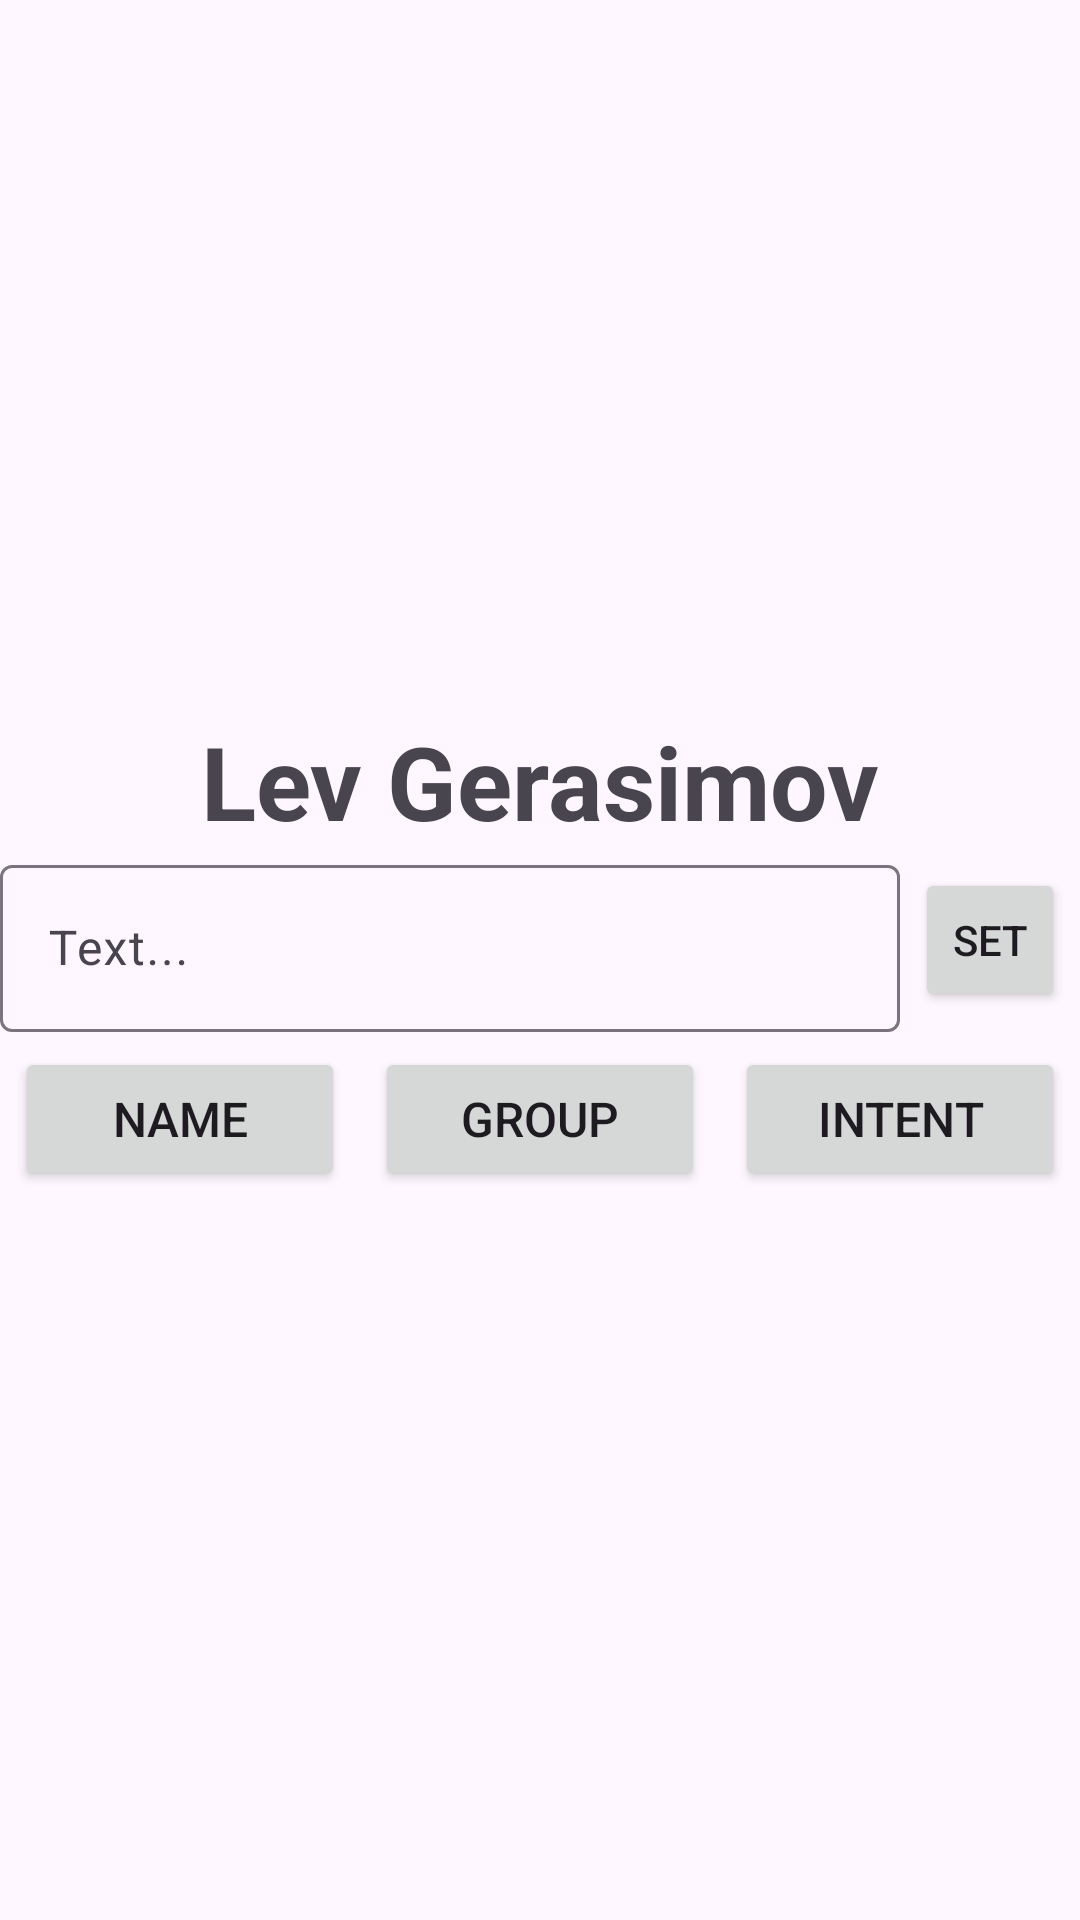

Here is an Android app screen rendered from its layout file. Give the layout XML and the strings, colors and styles it references.
<!-- AndroidManifest.xml: application theme Theme.Mobiledev -->
<!-- res/layout/activity_main.xml -->
<?xml version="1.0" encoding="utf-8"?>
<androidx.constraintlayout.widget.ConstraintLayout xmlns:android="http://schemas.android.com/apk/res/android"
    xmlns:app="http://schemas.android.com/apk/res-auto"
    xmlns:tools="http://schemas.android.com/tools"
    android:layout_width="match_parent"
    android:layout_height="match_parent"
    tools:context=".MainActivity">

    <LinearLayout
        android:layout_width="match_parent"
        android:layout_height="match_parent"
        android:gravity="center"
        android:orientation="vertical"
        app:layout_constraintStart_toStartOf="parent"
        app:layout_constraintTop_toTopOf="parent">

        <TextView
            android:id="@+id/res"
            android:layout_width="wrap_content"
            android:layout_height="wrap_content"
            android:text="@string/user"
            android:textSize="34sp"
            android:textStyle="bold" />

        <LinearLayout
            android:layout_width="match_parent"
            android:layout_height="wrap_content"
            android:gravity="center"
            android:orientation="horizontal">

            <com.google.android.material.textfield.TextInputLayout
                android:layout_width="300dp"
                android:layout_height="wrap_content">

                <com.google.android.material.textfield.TextInputEditText
                    android:id="@+id/input"
                    android:layout_width="match_parent"
                    android:layout_height="wrap_content"
                    android:hint="Text..." />
            </com.google.android.material.textfield.TextInputLayout>

            <Button
                android:id="@+id/button4"
                android:layout_width="wrap_content"
                android:layout_height="wrap_content"
                android:layout_margin="5dp"
                android:layout_weight="1"
                android:onClick="onSetButtonClick"
                android:text="@string/b4" />

        </LinearLayout>

        <LinearLayout
            android:layout_width="match_parent"
            android:layout_height="wrap_content"
            android:orientation="horizontal"
            android:textAlignment="viewStart">

            <Button
                android:id="@+id/button1"
                android:layout_width="wrap_content"
                android:layout_height="wrap_content"
                android:layout_margin="5dp"
                android:layout_weight="1"
                android:onClick="onNameButtonClick"
                android:text="@string/b1"
                android:textSize="16sp" />

            <Button
                android:id="@+id/button2"
                android:layout_width="wrap_content"
                android:layout_height="wrap_content"
                android:layout_margin="5dp"
                android:layout_weight="1"
                android:onClick="onGroupButtonClick"
                android:text="@string/b2"
                android:textSize="16sp" />

            <Button
                android:id="@+id/button3"
                android:layout_width="wrap_content"
                android:layout_height="wrap_content"
                android:layout_margin="5dp"
                android:layout_weight="1"
                android:onClick="onIntentButtonClick"
                android:text="@string/b3"
                android:textSize="16sp" />
        </LinearLayout>
    </LinearLayout>

</androidx.constraintlayout.widget.ConstraintLayout>
<!-- resources referenced by this layout -->
<resources>
  <string name="b1">Name</string>
  <string name="b2">Group</string>
  <string name="b3">Intent</string>
  <string name="b4">Set</string>
  <string name="user">Lev Gerasimov</string>
  <style name="Theme.Mobiledev" parent="Base.Theme.Mobiledev" />
  <style name="Base.Theme.Mobiledev" parent="Theme.Material3.DayNight.NoActionBar">
          
          
      </style>
</resources>
